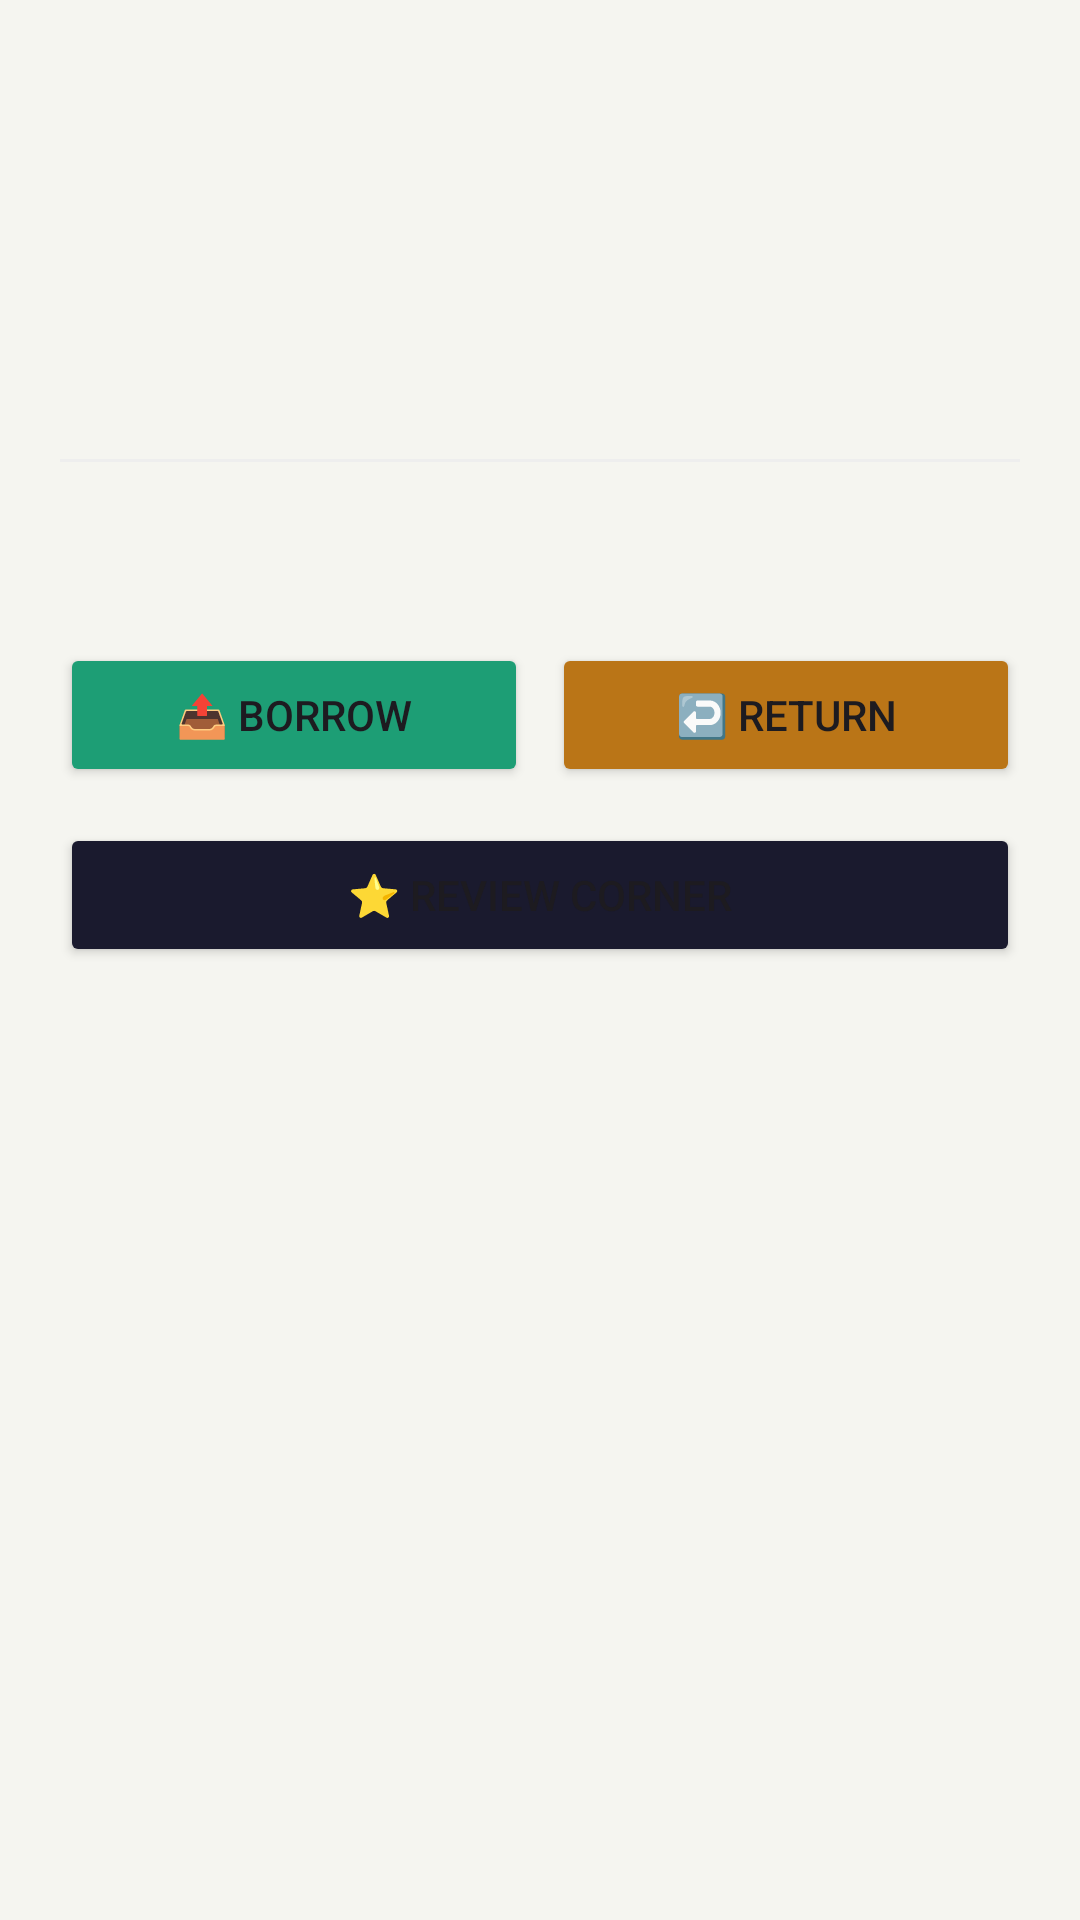

Here is an Android app screen rendered from its layout file. Give the layout XML and the strings, colors and styles it references.
<!-- AndroidManifest.xml: application theme Theme.NammPustaka -->
<!-- res/layout/activity_book_detail.xml -->
<?xml version="1.0" encoding="utf-8"?>
<ScrollView xmlns:android="http://schemas.android.com/apk/res/android"
    android:layout_width="match_parent"
    android:layout_height="match_parent"
    android:background="#F5F5F0">

    <LinearLayout
        android:layout_width="match_parent"
        android:layout_height="wrap_content"
        android:orientation="vertical"
        android:padding="20dp">

        <TextView
            android:id="@+id/tvDetailTitle"
            android:layout_width="wrap_content"
            android:layout_height="wrap_content"
            android:textSize="22sp"
            android:textStyle="bold"
            android:textColor="#1A1A2E"
            android:layout_marginBottom="12dp" />

        <TextView
            android:id="@+id/tvDetailAuthor"
            android:layout_width="wrap_content"
            android:layout_height="wrap_content"
            android:textSize="15sp"
            android:textColor="#555555"
            android:layout_marginBottom="10dp" />

        <TextView
            android:id="@+id/tvDetailCategory"
            android:layout_width="wrap_content"
            android:layout_height="wrap_content"
            android:textSize="13sp"
            android:textColor="#534AB7"
            android:layout_marginBottom="10dp" />

        <TextView
            android:id="@+id/tvDetailPages"
            android:layout_width="wrap_content"
            android:layout_height="wrap_content"
            android:textSize="13sp"
            android:textColor="#777777"
            android:layout_marginBottom="16dp" />

        <View
            android:layout_width="match_parent"
            android:layout_height="1dp"
            android:background="#EEEEEE"
            android:layout_marginBottom="16dp" />

        <TextView
            android:id="@+id/tvDetailSummary"
            android:layout_width="match_parent"
            android:layout_height="wrap_content"
            android:textSize="15sp"
            android:textColor="#444444"
            android:lineSpacingMultiplier="1.6"
            android:layout_marginBottom="24dp"/>

        
        <LinearLayout
            android:layout_width="match_parent"
            android:layout_height="wrap_content"
            android:orientation="horizontal"
            android:layout_marginBottom="12dp">

            <Button
                android:id="@+id/btnBorrow"
                android:layout_width="0dp"
                android:layout_height="wrap_content"
                android:layout_weight="1"
                android:text="📤 Borrow"
                android:backgroundTint="#1D9E75"
                android:layout_marginEnd="8dp"/>

            <Button
                android:id="@+id/btnReturn"
                android:layout_width="0dp"
                android:layout_height="wrap_content"
                android:layout_weight="1"
                android:text="↩️ Return"
                android:backgroundTint="#BA7517"/>

        </LinearLayout>

        
        <Button
            android:id="@+id/btnReviewCorner"
            android:layout_width="match_parent"
            android:layout_height="wrap_content"
            android:text="⭐ Review Corner"
            android:backgroundTint="#1A1A2E"
            android:layout_marginBottom="16dp"/>

    </LinearLayout>

</ScrollView>
<!-- resources referenced by this layout -->
<resources>
  <style name="Theme.NammPustaka" parent="Base.Theme.NammPustaka" />
  <style name="Base.Theme.NammPustaka" parent="Theme.Material3.DayNight.NoActionBar">
          
          
      </style>
</resources>
